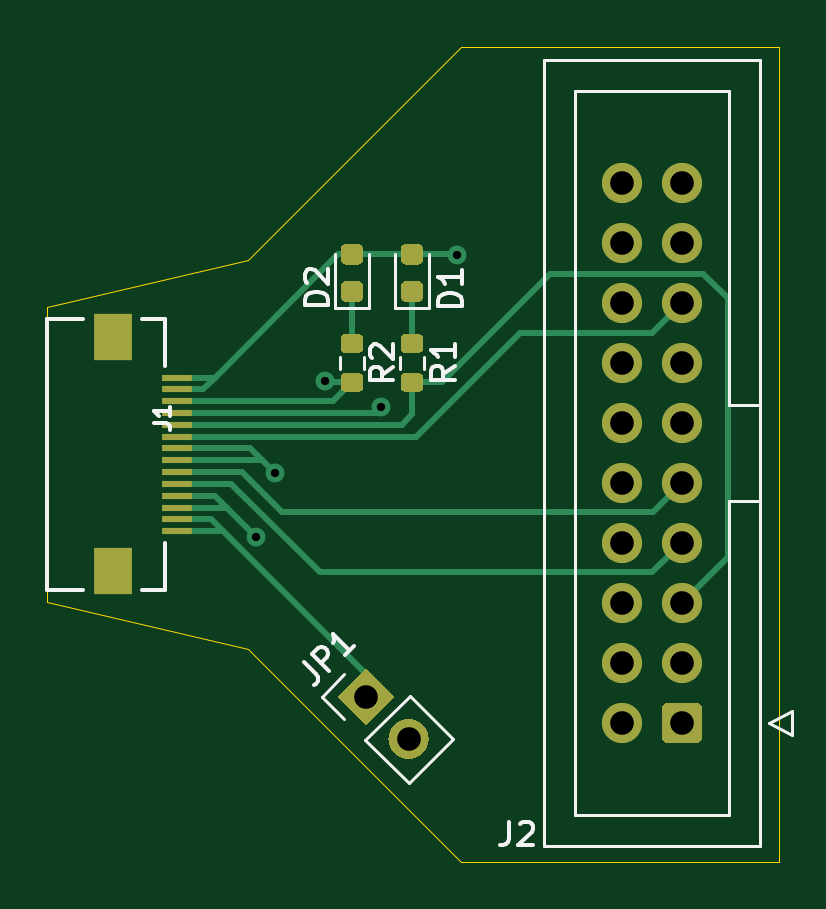
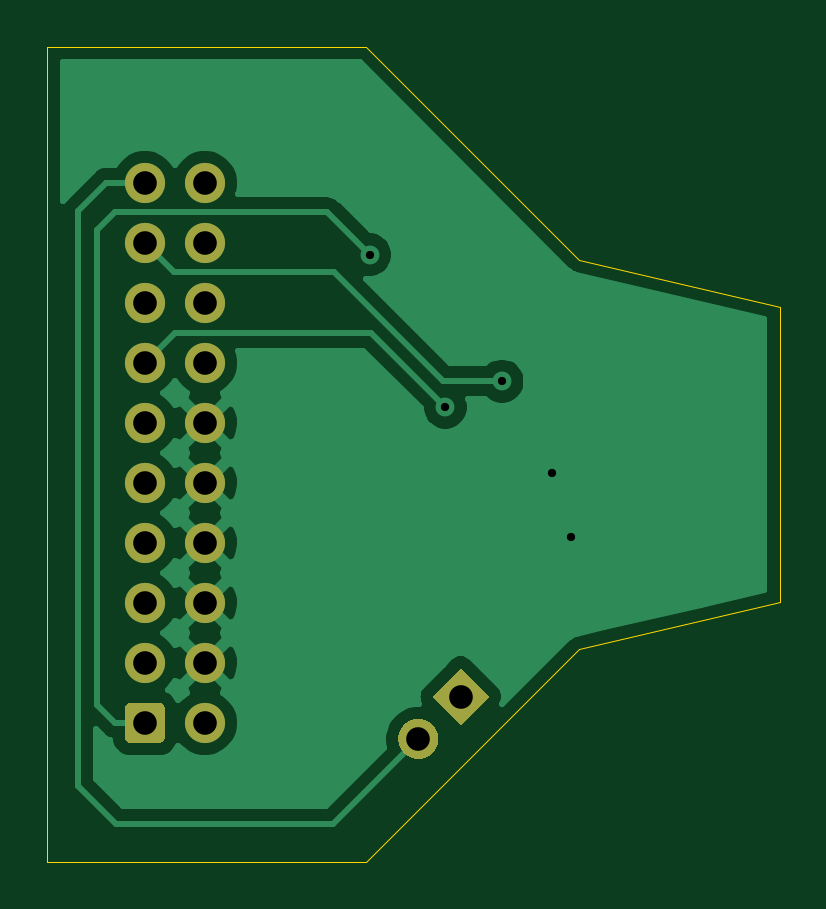
Circuit board: 11 layer files. Board 31.0 x 34.5 mm.
- bottom_copper: Adapter-B_Cu.gbr (25803 bytes)
- bottom_mask: Adapter-B_Mask.gbr (1893 bytes)
- paste: Adapter-B_Paste.gbr (460 bytes)
- bottom_silk: Adapter-B_SilkS.gbr (461 bytes)
- outline: Adapter-Edge_Cuts.gbr (948 bytes)
- top_copper: Adapter-F_Cu.gbr (9937 bytes)
- top_mask: Adapter-F_Mask.gbr (5158 bytes)
- paste: Adapter-F_Paste.gbr (3725 bytes)
- top_silk: Adapter-F_SilkS.gbr (6256 bytes)
- drill: Adapter-NPTH.drl (271 bytes)
- drill: Adapter-PTH.drl (705 bytes)

=== bottom_copper: Adapter-B_Cu.gbr (25803 bytes, source omitted) ===
=== bottom_mask: Adapter-B_Mask.gbr ===
%TF.GenerationSoftware,KiCad,Pcbnew,(5.1.10)-1*%
%TF.CreationDate,2021-06-11T22:20:09-04:00*%
%TF.ProjectId,Adapter,41646170-7465-4722-9e6b-696361645f70,rev?*%
%TF.SameCoordinates,Original*%
%TF.FileFunction,Soldermask,Bot*%
%TF.FilePolarity,Negative*%
%FSLAX46Y46*%
G04 Gerber Fmt 4.6, Leading zero omitted, Abs format (unit mm)*
G04 Created by KiCad (PCBNEW (5.1.10)-1) date 2021-06-11 22:20:09*
%MOMM*%
%LPD*%
G01*
G04 APERTURE LIST*
%ADD10C,1.700000*%
%ADD11C,0.100000*%
G04 APERTURE END LIST*
D10*
%TO.C,J2*%
X153430000Y-89610000D03*
X153430000Y-92150000D03*
X153430000Y-94690000D03*
X153430000Y-97230000D03*
X153430000Y-99770000D03*
X153430000Y-102310000D03*
X153430000Y-104850000D03*
X153430000Y-107390000D03*
X153430000Y-109930000D03*
X153430000Y-112470000D03*
X155970000Y-89610000D03*
X155970000Y-92150000D03*
X155970000Y-94690000D03*
X155970000Y-97230000D03*
X155970000Y-99770000D03*
X155970000Y-102310000D03*
X155970000Y-104850000D03*
X155970000Y-107390000D03*
X155970000Y-109930000D03*
G36*
G01*
X156820000Y-111870000D02*
X156820000Y-113070000D01*
G75*
G02*
X156570000Y-113320000I-250000J0D01*
G01*
X155370000Y-113320000D01*
G75*
G02*
X155120000Y-113070000I0J250000D01*
G01*
X155120000Y-111870000D01*
G75*
G02*
X155370000Y-111620000I250000J0D01*
G01*
X156570000Y-111620000D01*
G75*
G02*
X156820000Y-111870000I0J-250000D01*
G01*
G37*
%TD*%
%TO.C,JP1*%
G36*
G01*
X143795010Y-113747092D02*
X143795010Y-113747092D01*
G75*
G02*
X143795010Y-112545010I601041J601041D01*
G01*
X143795010Y-112545010D01*
G75*
G02*
X144997092Y-112545010I601041J-601041D01*
G01*
X144997092Y-112545010D01*
G75*
G02*
X144997092Y-113747092I-601041J-601041D01*
G01*
X144997092Y-113747092D01*
G75*
G02*
X143795010Y-113747092I-601041J601041D01*
G01*
G37*
D11*
G36*
X142600000Y-112552082D02*
G01*
X141397918Y-111350000D01*
X142600000Y-110147918D01*
X143802082Y-111350000D01*
X142600000Y-112552082D01*
G37*
%TD*%
M02*

=== paste: Adapter-B_Paste.gbr ===
%TF.GenerationSoftware,KiCad,Pcbnew,(5.1.10)-1*%
%TF.CreationDate,2021-06-11T22:20:09-04:00*%
%TF.ProjectId,Adapter,41646170-7465-4722-9e6b-696361645f70,rev?*%
%TF.SameCoordinates,Original*%
%TF.FileFunction,Paste,Bot*%
%TF.FilePolarity,Positive*%
%FSLAX46Y46*%
G04 Gerber Fmt 4.6, Leading zero omitted, Abs format (unit mm)*
G04 Created by KiCad (PCBNEW (5.1.10)-1) date 2021-06-11 22:20:09*
%MOMM*%
%LPD*%
G01*
G04 APERTURE LIST*
G04 APERTURE END LIST*
M02*

=== bottom_silk: Adapter-B_SilkS.gbr ===
%TF.GenerationSoftware,KiCad,Pcbnew,(5.1.10)-1*%
%TF.CreationDate,2021-06-11T22:20:09-04:00*%
%TF.ProjectId,Adapter,41646170-7465-4722-9e6b-696361645f70,rev?*%
%TF.SameCoordinates,Original*%
%TF.FileFunction,Legend,Bot*%
%TF.FilePolarity,Positive*%
%FSLAX46Y46*%
G04 Gerber Fmt 4.6, Leading zero omitted, Abs format (unit mm)*
G04 Created by KiCad (PCBNEW (5.1.10)-1) date 2021-06-11 22:20:09*
%MOMM*%
%LPD*%
G01*
G04 APERTURE LIST*
G04 APERTURE END LIST*
M02*

=== outline: Adapter-Edge_Cuts.gbr ===
%TF.GenerationSoftware,KiCad,Pcbnew,(5.1.10)-1*%
%TF.CreationDate,2021-06-11T22:20:09-04:00*%
%TF.ProjectId,Adapter,41646170-7465-4722-9e6b-696361645f70,rev?*%
%TF.SameCoordinates,Original*%
%TF.FileFunction,Profile,NP*%
%FSLAX46Y46*%
G04 Gerber Fmt 4.6, Leading zero omitted, Abs format (unit mm)*
G04 Created by KiCad (PCBNEW (5.1.10)-1) date 2021-06-11 22:20:09*
%MOMM*%
%LPD*%
G01*
G04 APERTURE LIST*
%TA.AperFunction,Profile*%
%ADD10C,0.050000*%
%TD*%
G04 APERTURE END LIST*
D10*
X146600000Y-118350000D02*
X160100000Y-118350000D01*
X137600000Y-109350000D02*
X146600000Y-118350000D01*
X146600000Y-83850000D02*
X160100000Y-83850000D01*
X137600000Y-92850000D02*
X146600000Y-83850000D01*
X129100000Y-107350000D02*
X137600000Y-109350000D01*
X129100000Y-96350000D02*
X129100000Y-107350000D01*
X129100000Y-96350000D02*
X129100000Y-94850000D01*
X129100000Y-94850000D02*
X137600000Y-92850000D01*
X160100000Y-118350000D02*
X160100000Y-83850000D01*
M02*

=== top_copper: Adapter-F_Cu.gbr (9937 bytes, source omitted) ===
=== top_mask: Adapter-F_Mask.gbr ===
%TF.GenerationSoftware,KiCad,Pcbnew,(5.1.10)-1*%
%TF.CreationDate,2021-06-11T22:20:09-04:00*%
%TF.ProjectId,Adapter,41646170-7465-4722-9e6b-696361645f70,rev?*%
%TF.SameCoordinates,Original*%
%TF.FileFunction,Soldermask,Top*%
%TF.FilePolarity,Negative*%
%FSLAX46Y46*%
G04 Gerber Fmt 4.6, Leading zero omitted, Abs format (unit mm)*
G04 Created by KiCad (PCBNEW (5.1.10)-1) date 2021-06-11 22:20:09*
%MOMM*%
%LPD*%
G01*
G04 APERTURE LIST*
%ADD10R,1.300000X0.300000*%
%ADD11R,1.600000X2.000000*%
%ADD12C,1.700000*%
%ADD13C,0.100000*%
G04 APERTURE END LIST*
D10*
%TO.C,J1*%
X134600000Y-97850000D03*
X134600000Y-98350000D03*
X134600000Y-98850000D03*
X134600000Y-99350000D03*
X134600000Y-99850000D03*
X134600000Y-100350000D03*
X134600000Y-100850000D03*
X134600000Y-101350000D03*
X134600000Y-101850000D03*
X134600000Y-102350000D03*
X134600000Y-102850000D03*
X134600000Y-103350000D03*
X134600000Y-103850000D03*
X134600000Y-104350000D03*
D11*
X131900000Y-96150000D03*
X131900000Y-106050000D03*
%TD*%
D12*
%TO.C,J2*%
X153430000Y-89610000D03*
X153430000Y-92150000D03*
X153430000Y-94690000D03*
X153430000Y-97230000D03*
X153430000Y-99770000D03*
X153430000Y-102310000D03*
X153430000Y-104850000D03*
X153430000Y-107390000D03*
X153430000Y-109930000D03*
X153430000Y-112470000D03*
X155970000Y-89610000D03*
X155970000Y-92150000D03*
X155970000Y-94690000D03*
X155970000Y-97230000D03*
X155970000Y-99770000D03*
X155970000Y-102310000D03*
X155970000Y-104850000D03*
X155970000Y-107390000D03*
X155970000Y-109930000D03*
G36*
G01*
X156820000Y-111870000D02*
X156820000Y-113070000D01*
G75*
G02*
X156570000Y-113320000I-250000J0D01*
G01*
X155370000Y-113320000D01*
G75*
G02*
X155120000Y-113070000I0J250000D01*
G01*
X155120000Y-111870000D01*
G75*
G02*
X155370000Y-111620000I250000J0D01*
G01*
X156570000Y-111620000D01*
G75*
G02*
X156820000Y-111870000I0J-250000D01*
G01*
G37*
%TD*%
%TO.C,R2*%
G36*
G01*
X141725000Y-97655000D02*
X142275000Y-97655000D01*
G75*
G02*
X142475000Y-97855000I0J-200000D01*
G01*
X142475000Y-98255000D01*
G75*
G02*
X142275000Y-98455000I-200000J0D01*
G01*
X141725000Y-98455000D01*
G75*
G02*
X141525000Y-98255000I0J200000D01*
G01*
X141525000Y-97855000D01*
G75*
G02*
X141725000Y-97655000I200000J0D01*
G01*
G37*
G36*
G01*
X141725000Y-96005000D02*
X142275000Y-96005000D01*
G75*
G02*
X142475000Y-96205000I0J-200000D01*
G01*
X142475000Y-96605000D01*
G75*
G02*
X142275000Y-96805000I-200000J0D01*
G01*
X141725000Y-96805000D01*
G75*
G02*
X141525000Y-96605000I0J200000D01*
G01*
X141525000Y-96205000D01*
G75*
G02*
X141725000Y-96005000I200000J0D01*
G01*
G37*
%TD*%
%TO.C,R1*%
G36*
G01*
X144265000Y-97655000D02*
X144815000Y-97655000D01*
G75*
G02*
X145015000Y-97855000I0J-200000D01*
G01*
X145015000Y-98255000D01*
G75*
G02*
X144815000Y-98455000I-200000J0D01*
G01*
X144265000Y-98455000D01*
G75*
G02*
X144065000Y-98255000I0J200000D01*
G01*
X144065000Y-97855000D01*
G75*
G02*
X144265000Y-97655000I200000J0D01*
G01*
G37*
G36*
G01*
X144265000Y-96005000D02*
X144815000Y-96005000D01*
G75*
G02*
X145015000Y-96205000I0J-200000D01*
G01*
X145015000Y-96605000D01*
G75*
G02*
X144815000Y-96805000I-200000J0D01*
G01*
X144265000Y-96805000D01*
G75*
G02*
X144065000Y-96605000I0J200000D01*
G01*
X144065000Y-96205000D01*
G75*
G02*
X144265000Y-96005000I200000J0D01*
G01*
G37*
%TD*%
%TO.C,JP1*%
G36*
G01*
X143795010Y-113747092D02*
X143795010Y-113747092D01*
G75*
G02*
X143795010Y-112545010I601041J601041D01*
G01*
X143795010Y-112545010D01*
G75*
G02*
X144997092Y-112545010I601041J-601041D01*
G01*
X144997092Y-112545010D01*
G75*
G02*
X144997092Y-113747092I-601041J-601041D01*
G01*
X144997092Y-113747092D01*
G75*
G02*
X143795010Y-113747092I-601041J601041D01*
G01*
G37*
D13*
G36*
X142600000Y-112552082D02*
G01*
X141397918Y-111350000D01*
X142600000Y-110147918D01*
X143802082Y-111350000D01*
X142600000Y-112552082D01*
G37*
%TD*%
%TO.C,D2*%
G36*
G01*
X142256250Y-93070000D02*
X141743750Y-93070000D01*
G75*
G02*
X141525000Y-92851250I0J218750D01*
G01*
X141525000Y-92413750D01*
G75*
G02*
X141743750Y-92195000I218750J0D01*
G01*
X142256250Y-92195000D01*
G75*
G02*
X142475000Y-92413750I0J-218750D01*
G01*
X142475000Y-92851250D01*
G75*
G02*
X142256250Y-93070000I-218750J0D01*
G01*
G37*
G36*
G01*
X142256250Y-94645000D02*
X141743750Y-94645000D01*
G75*
G02*
X141525000Y-94426250I0J218750D01*
G01*
X141525000Y-93988750D01*
G75*
G02*
X141743750Y-93770000I218750J0D01*
G01*
X142256250Y-93770000D01*
G75*
G02*
X142475000Y-93988750I0J-218750D01*
G01*
X142475000Y-94426250D01*
G75*
G02*
X142256250Y-94645000I-218750J0D01*
G01*
G37*
%TD*%
%TO.C,D1*%
G36*
G01*
X144796250Y-93070000D02*
X144283750Y-93070000D01*
G75*
G02*
X144065000Y-92851250I0J218750D01*
G01*
X144065000Y-92413750D01*
G75*
G02*
X144283750Y-92195000I218750J0D01*
G01*
X144796250Y-92195000D01*
G75*
G02*
X145015000Y-92413750I0J-218750D01*
G01*
X145015000Y-92851250D01*
G75*
G02*
X144796250Y-93070000I-218750J0D01*
G01*
G37*
G36*
G01*
X144796250Y-94645000D02*
X144283750Y-94645000D01*
G75*
G02*
X144065000Y-94426250I0J218750D01*
G01*
X144065000Y-93988750D01*
G75*
G02*
X144283750Y-93770000I218750J0D01*
G01*
X144796250Y-93770000D01*
G75*
G02*
X145015000Y-93988750I0J-218750D01*
G01*
X145015000Y-94426250D01*
G75*
G02*
X144796250Y-94645000I-218750J0D01*
G01*
G37*
%TD*%
M02*

=== paste: Adapter-F_Paste.gbr ===
%TF.GenerationSoftware,KiCad,Pcbnew,(5.1.10)-1*%
%TF.CreationDate,2021-06-11T22:20:09-04:00*%
%TF.ProjectId,Adapter,41646170-7465-4722-9e6b-696361645f70,rev?*%
%TF.SameCoordinates,Original*%
%TF.FileFunction,Paste,Top*%
%TF.FilePolarity,Positive*%
%FSLAX46Y46*%
G04 Gerber Fmt 4.6, Leading zero omitted, Abs format (unit mm)*
G04 Created by KiCad (PCBNEW (5.1.10)-1) date 2021-06-11 22:20:09*
%MOMM*%
%LPD*%
G01*
G04 APERTURE LIST*
%ADD10R,1.300000X0.300000*%
%ADD11R,1.600000X2.000000*%
G04 APERTURE END LIST*
D10*
%TO.C,J1*%
X134600000Y-97850000D03*
X134600000Y-98350000D03*
X134600000Y-98850000D03*
X134600000Y-99350000D03*
X134600000Y-99850000D03*
X134600000Y-100350000D03*
X134600000Y-100850000D03*
X134600000Y-101350000D03*
X134600000Y-101850000D03*
X134600000Y-102350000D03*
X134600000Y-102850000D03*
X134600000Y-103350000D03*
X134600000Y-103850000D03*
X134600000Y-104350000D03*
D11*
X131900000Y-96150000D03*
X131900000Y-106050000D03*
%TD*%
%TO.C,R2*%
G36*
G01*
X141725000Y-97655000D02*
X142275000Y-97655000D01*
G75*
G02*
X142475000Y-97855000I0J-200000D01*
G01*
X142475000Y-98255000D01*
G75*
G02*
X142275000Y-98455000I-200000J0D01*
G01*
X141725000Y-98455000D01*
G75*
G02*
X141525000Y-98255000I0J200000D01*
G01*
X141525000Y-97855000D01*
G75*
G02*
X141725000Y-97655000I200000J0D01*
G01*
G37*
G36*
G01*
X141725000Y-96005000D02*
X142275000Y-96005000D01*
G75*
G02*
X142475000Y-96205000I0J-200000D01*
G01*
X142475000Y-96605000D01*
G75*
G02*
X142275000Y-96805000I-200000J0D01*
G01*
X141725000Y-96805000D01*
G75*
G02*
X141525000Y-96605000I0J200000D01*
G01*
X141525000Y-96205000D01*
G75*
G02*
X141725000Y-96005000I200000J0D01*
G01*
G37*
%TD*%
%TO.C,R1*%
G36*
G01*
X144265000Y-97655000D02*
X144815000Y-97655000D01*
G75*
G02*
X145015000Y-97855000I0J-200000D01*
G01*
X145015000Y-98255000D01*
G75*
G02*
X144815000Y-98455000I-200000J0D01*
G01*
X144265000Y-98455000D01*
G75*
G02*
X144065000Y-98255000I0J200000D01*
G01*
X144065000Y-97855000D01*
G75*
G02*
X144265000Y-97655000I200000J0D01*
G01*
G37*
G36*
G01*
X144265000Y-96005000D02*
X144815000Y-96005000D01*
G75*
G02*
X145015000Y-96205000I0J-200000D01*
G01*
X145015000Y-96605000D01*
G75*
G02*
X144815000Y-96805000I-200000J0D01*
G01*
X144265000Y-96805000D01*
G75*
G02*
X144065000Y-96605000I0J200000D01*
G01*
X144065000Y-96205000D01*
G75*
G02*
X144265000Y-96005000I200000J0D01*
G01*
G37*
%TD*%
%TO.C,D2*%
G36*
G01*
X142256250Y-93070000D02*
X141743750Y-93070000D01*
G75*
G02*
X141525000Y-92851250I0J218750D01*
G01*
X141525000Y-92413750D01*
G75*
G02*
X141743750Y-92195000I218750J0D01*
G01*
X142256250Y-92195000D01*
G75*
G02*
X142475000Y-92413750I0J-218750D01*
G01*
X142475000Y-92851250D01*
G75*
G02*
X142256250Y-93070000I-218750J0D01*
G01*
G37*
G36*
G01*
X142256250Y-94645000D02*
X141743750Y-94645000D01*
G75*
G02*
X141525000Y-94426250I0J218750D01*
G01*
X141525000Y-93988750D01*
G75*
G02*
X141743750Y-93770000I218750J0D01*
G01*
X142256250Y-93770000D01*
G75*
G02*
X142475000Y-93988750I0J-218750D01*
G01*
X142475000Y-94426250D01*
G75*
G02*
X142256250Y-94645000I-218750J0D01*
G01*
G37*
%TD*%
%TO.C,D1*%
G36*
G01*
X144796250Y-93070000D02*
X144283750Y-93070000D01*
G75*
G02*
X144065000Y-92851250I0J218750D01*
G01*
X144065000Y-92413750D01*
G75*
G02*
X144283750Y-92195000I218750J0D01*
G01*
X144796250Y-92195000D01*
G75*
G02*
X145015000Y-92413750I0J-218750D01*
G01*
X145015000Y-92851250D01*
G75*
G02*
X144796250Y-93070000I-218750J0D01*
G01*
G37*
G36*
G01*
X144796250Y-94645000D02*
X144283750Y-94645000D01*
G75*
G02*
X144065000Y-94426250I0J218750D01*
G01*
X144065000Y-93988750D01*
G75*
G02*
X144283750Y-93770000I218750J0D01*
G01*
X144796250Y-93770000D01*
G75*
G02*
X145015000Y-93988750I0J-218750D01*
G01*
X145015000Y-94426250D01*
G75*
G02*
X144796250Y-94645000I-218750J0D01*
G01*
G37*
%TD*%
M02*

=== top_silk: Adapter-F_SilkS.gbr ===
%TF.GenerationSoftware,KiCad,Pcbnew,(5.1.10)-1*%
%TF.CreationDate,2021-06-11T22:20:09-04:00*%
%TF.ProjectId,Adapter,41646170-7465-4722-9e6b-696361645f70,rev?*%
%TF.SameCoordinates,Original*%
%TF.FileFunction,Legend,Top*%
%TF.FilePolarity,Positive*%
%FSLAX46Y46*%
G04 Gerber Fmt 4.6, Leading zero omitted, Abs format (unit mm)*
G04 Created by KiCad (PCBNEW (5.1.10)-1) date 2021-06-11 22:20:09*
%MOMM*%
%LPD*%
G01*
G04 APERTURE LIST*
%ADD10C,0.150000*%
%ADD11C,0.120000*%
G04 APERTURE END LIST*
D10*
%TO.C,J1*%
X134100000Y-106850000D02*
X133100000Y-106850000D01*
X134100000Y-105850000D02*
X134100000Y-106850000D01*
X134100000Y-104850000D02*
X134100000Y-105850000D01*
X134100000Y-95350000D02*
X133100000Y-95350000D01*
X134100000Y-97350000D02*
X134100000Y-95350000D01*
X129100000Y-106850000D02*
X130600000Y-106850000D01*
X129100000Y-95350000D02*
X129100000Y-106850000D01*
X130600000Y-95350000D02*
X129100000Y-95350000D01*
D11*
%TO.C,J2*%
X159260000Y-117680000D02*
X150140000Y-117680000D01*
X150140000Y-117680000D02*
X150140000Y-84400000D01*
X150140000Y-84400000D02*
X159260000Y-84400000D01*
X159260000Y-84400000D02*
X159260000Y-117680000D01*
X159260000Y-103090000D02*
X157950000Y-103090000D01*
X157950000Y-103090000D02*
X157950000Y-116380000D01*
X157950000Y-116380000D02*
X151450000Y-116380000D01*
X151450000Y-116380000D02*
X151450000Y-85700000D01*
X151450000Y-85700000D02*
X157950000Y-85700000D01*
X157950000Y-85700000D02*
X157950000Y-98990000D01*
X157950000Y-98990000D02*
X157950000Y-98990000D01*
X157950000Y-98990000D02*
X159260000Y-98990000D01*
X159650000Y-112470000D02*
X160650000Y-112970000D01*
X160650000Y-112970000D02*
X160650000Y-111970000D01*
X160650000Y-111970000D02*
X159650000Y-112470000D01*
%TO.C,R2*%
X142522500Y-96992742D02*
X142522500Y-97467258D01*
X141477500Y-96992742D02*
X141477500Y-97467258D01*
%TO.C,R1*%
X145062500Y-96992742D02*
X145062500Y-97467258D01*
X144017500Y-96992742D02*
X144017500Y-97467258D01*
%TO.C,JP1*%
X144396051Y-115026955D02*
X146276955Y-113146051D01*
X142557574Y-113188478D02*
X144396051Y-115026955D01*
X144438478Y-111307574D02*
X146276955Y-113146051D01*
X142557574Y-113188478D02*
X144438478Y-111307574D01*
X141659548Y-112290452D02*
X140719096Y-111350000D01*
X140719096Y-111350000D02*
X141659548Y-110409548D01*
%TO.C,D2*%
X141265000Y-92620000D02*
X141265000Y-94905000D01*
X141265000Y-94905000D02*
X142735000Y-94905000D01*
X142735000Y-94905000D02*
X142735000Y-92620000D01*
%TO.C,D1*%
X143805000Y-92620000D02*
X143805000Y-94905000D01*
X143805000Y-94905000D02*
X145275000Y-94905000D01*
X145275000Y-94905000D02*
X145275000Y-92620000D01*
%TO.C,J1*%
D10*
X133616666Y-99783333D02*
X134116666Y-99783333D01*
X134216666Y-99816666D01*
X134283333Y-99883333D01*
X134316666Y-99983333D01*
X134316666Y-100050000D01*
X134316666Y-99083333D02*
X134316666Y-99483333D01*
X134316666Y-99283333D02*
X133616666Y-99283333D01*
X133716666Y-99350000D01*
X133783333Y-99416666D01*
X133816666Y-99483333D01*
%TO.C,J2*%
X148666666Y-116652380D02*
X148666666Y-117366666D01*
X148619047Y-117509523D01*
X148523809Y-117604761D01*
X148380952Y-117652380D01*
X148285714Y-117652380D01*
X149095238Y-116747619D02*
X149142857Y-116700000D01*
X149238095Y-116652380D01*
X149476190Y-116652380D01*
X149571428Y-116700000D01*
X149619047Y-116747619D01*
X149666666Y-116842857D01*
X149666666Y-116938095D01*
X149619047Y-117080952D01*
X149047619Y-117652380D01*
X149666666Y-117652380D01*
%TO.C,R2*%
X143752380Y-97396666D02*
X143276190Y-97730000D01*
X143752380Y-97968095D02*
X142752380Y-97968095D01*
X142752380Y-97587142D01*
X142800000Y-97491904D01*
X142847619Y-97444285D01*
X142942857Y-97396666D01*
X143085714Y-97396666D01*
X143180952Y-97444285D01*
X143228571Y-97491904D01*
X143276190Y-97587142D01*
X143276190Y-97968095D01*
X142847619Y-97015714D02*
X142800000Y-96968095D01*
X142752380Y-96872857D01*
X142752380Y-96634761D01*
X142800000Y-96539523D01*
X142847619Y-96491904D01*
X142942857Y-96444285D01*
X143038095Y-96444285D01*
X143180952Y-96491904D01*
X143752380Y-97063333D01*
X143752380Y-96444285D01*
%TO.C,R1*%
X146352380Y-97366666D02*
X145876190Y-97700000D01*
X146352380Y-97938095D02*
X145352380Y-97938095D01*
X145352380Y-97557142D01*
X145400000Y-97461904D01*
X145447619Y-97414285D01*
X145542857Y-97366666D01*
X145685714Y-97366666D01*
X145780952Y-97414285D01*
X145828571Y-97461904D01*
X145876190Y-97557142D01*
X145876190Y-97938095D01*
X146352380Y-96414285D02*
X146352380Y-96985714D01*
X146352380Y-96700000D02*
X145352380Y-96700000D01*
X145495238Y-96795238D01*
X145590476Y-96890476D01*
X145638095Y-96985714D01*
%TO.C,JP1*%
X139975960Y-109904471D02*
X140481036Y-110409547D01*
X140548379Y-110544234D01*
X140548379Y-110678921D01*
X140481036Y-110813608D01*
X140413692Y-110880952D01*
X141019784Y-110274860D02*
X140312677Y-109567753D01*
X140582051Y-109298379D01*
X140683066Y-109264708D01*
X140750410Y-109264708D01*
X140851425Y-109298379D01*
X140952441Y-109399395D01*
X140986112Y-109500410D01*
X140986112Y-109567753D01*
X140952441Y-109668769D01*
X140683066Y-109938143D01*
X142097280Y-109197364D02*
X141693219Y-109601425D01*
X141895250Y-109399395D02*
X141188143Y-108692288D01*
X141221815Y-108860647D01*
X141221815Y-108995334D01*
X141188143Y-109096349D01*
%TO.C,D2*%
X141002380Y-94788095D02*
X140002380Y-94788095D01*
X140002380Y-94550000D01*
X140050000Y-94407142D01*
X140145238Y-94311904D01*
X140240476Y-94264285D01*
X140430952Y-94216666D01*
X140573809Y-94216666D01*
X140764285Y-94264285D01*
X140859523Y-94311904D01*
X140954761Y-94407142D01*
X141002380Y-94550000D01*
X141002380Y-94788095D01*
X140097619Y-93835714D02*
X140050000Y-93788095D01*
X140002380Y-93692857D01*
X140002380Y-93454761D01*
X140050000Y-93359523D01*
X140097619Y-93311904D01*
X140192857Y-93264285D01*
X140288095Y-93264285D01*
X140430952Y-93311904D01*
X141002380Y-93883333D01*
X141002380Y-93264285D01*
%TO.C,D1*%
X146652380Y-94838095D02*
X145652380Y-94838095D01*
X145652380Y-94600000D01*
X145700000Y-94457142D01*
X145795238Y-94361904D01*
X145890476Y-94314285D01*
X146080952Y-94266666D01*
X146223809Y-94266666D01*
X146414285Y-94314285D01*
X146509523Y-94361904D01*
X146604761Y-94457142D01*
X146652380Y-94600000D01*
X146652380Y-94838095D01*
X146652380Y-93314285D02*
X146652380Y-93885714D01*
X146652380Y-93600000D02*
X145652380Y-93600000D01*
X145795238Y-93695238D01*
X145890476Y-93790476D01*
X145938095Y-93885714D01*
%TD*%
M02*

=== drill: Adapter-NPTH.drl ===
M48
; DRILL file {KiCad (5.1.10)-1} date 06/11/21 22:20:11
; FORMAT={-:-/ absolute / inch / decimal}
; #@! TF.CreationDate,2021-06-11T22:20:11-04:00
; #@! TF.GenerationSoftware,Kicad,Pcbnew,(5.1.10)-1
; #@! TF.FileFunction,NonPlated,1,2,NPTH
FMAT,2
INCH
%
G90
G05
T0
M30

=== drill: Adapter-PTH.drl ===
M48
; DRILL file {KiCad (5.1.10)-1} date 06/11/21 22:20:11
; FORMAT={-:-/ absolute / inch / decimal}
; #@! TF.CreationDate,2021-06-11T22:20:11-04:00
; #@! TF.GenerationSoftware,Kicad,Pcbnew,(5.1.10)-1
; #@! TF.FileFunction,Plated,1,2,PTH
FMAT,2
INCH
T1C0.0138
T2C0.0394
%
G90
G05
T1
X5.4311Y-4.1181
X5.4626Y-4.0118
X5.5453Y-3.8583
X5.6398Y-3.9016
X5.7657Y-3.6476
T2
X5.6142Y-4.3839
X5.6849Y-4.4546
X6.0406Y-3.528
X6.0406Y-3.628
X6.0406Y-3.728
X6.0406Y-3.828
X6.0406Y-3.928
X6.0406Y-4.028
X6.0406Y-4.128
X6.0406Y-4.228
X6.0406Y-4.328
X6.0406Y-4.428
X6.1406Y-3.528
X6.1406Y-3.628
X6.1406Y-3.728
X6.1406Y-3.828
X6.1406Y-3.928
X6.1406Y-4.028
X6.1406Y-4.128
X6.1406Y-4.228
X6.1406Y-4.328
X6.1406Y-4.428
T0
M30

